Photos from the image-classification dataset "data" in the GitHub repository fabricioifc/PinusClassification. Its 2 classes are: not pinus, pinus.

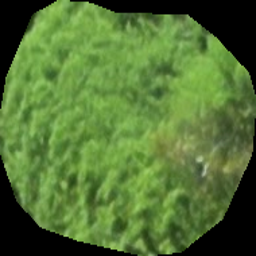
Label: not pinus

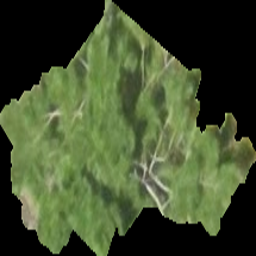
Label: pinus

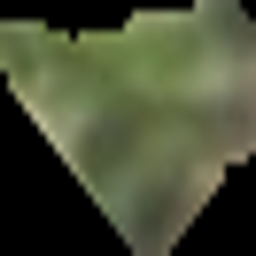
Label: pinus

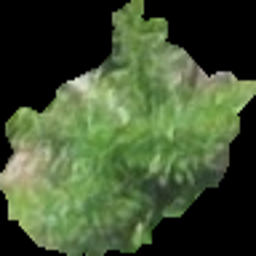
Label: not pinus

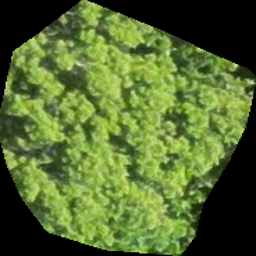
Label: not pinus

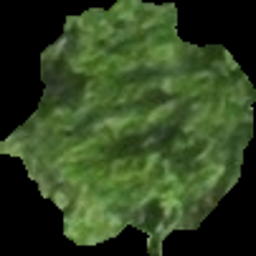
Label: pinus
